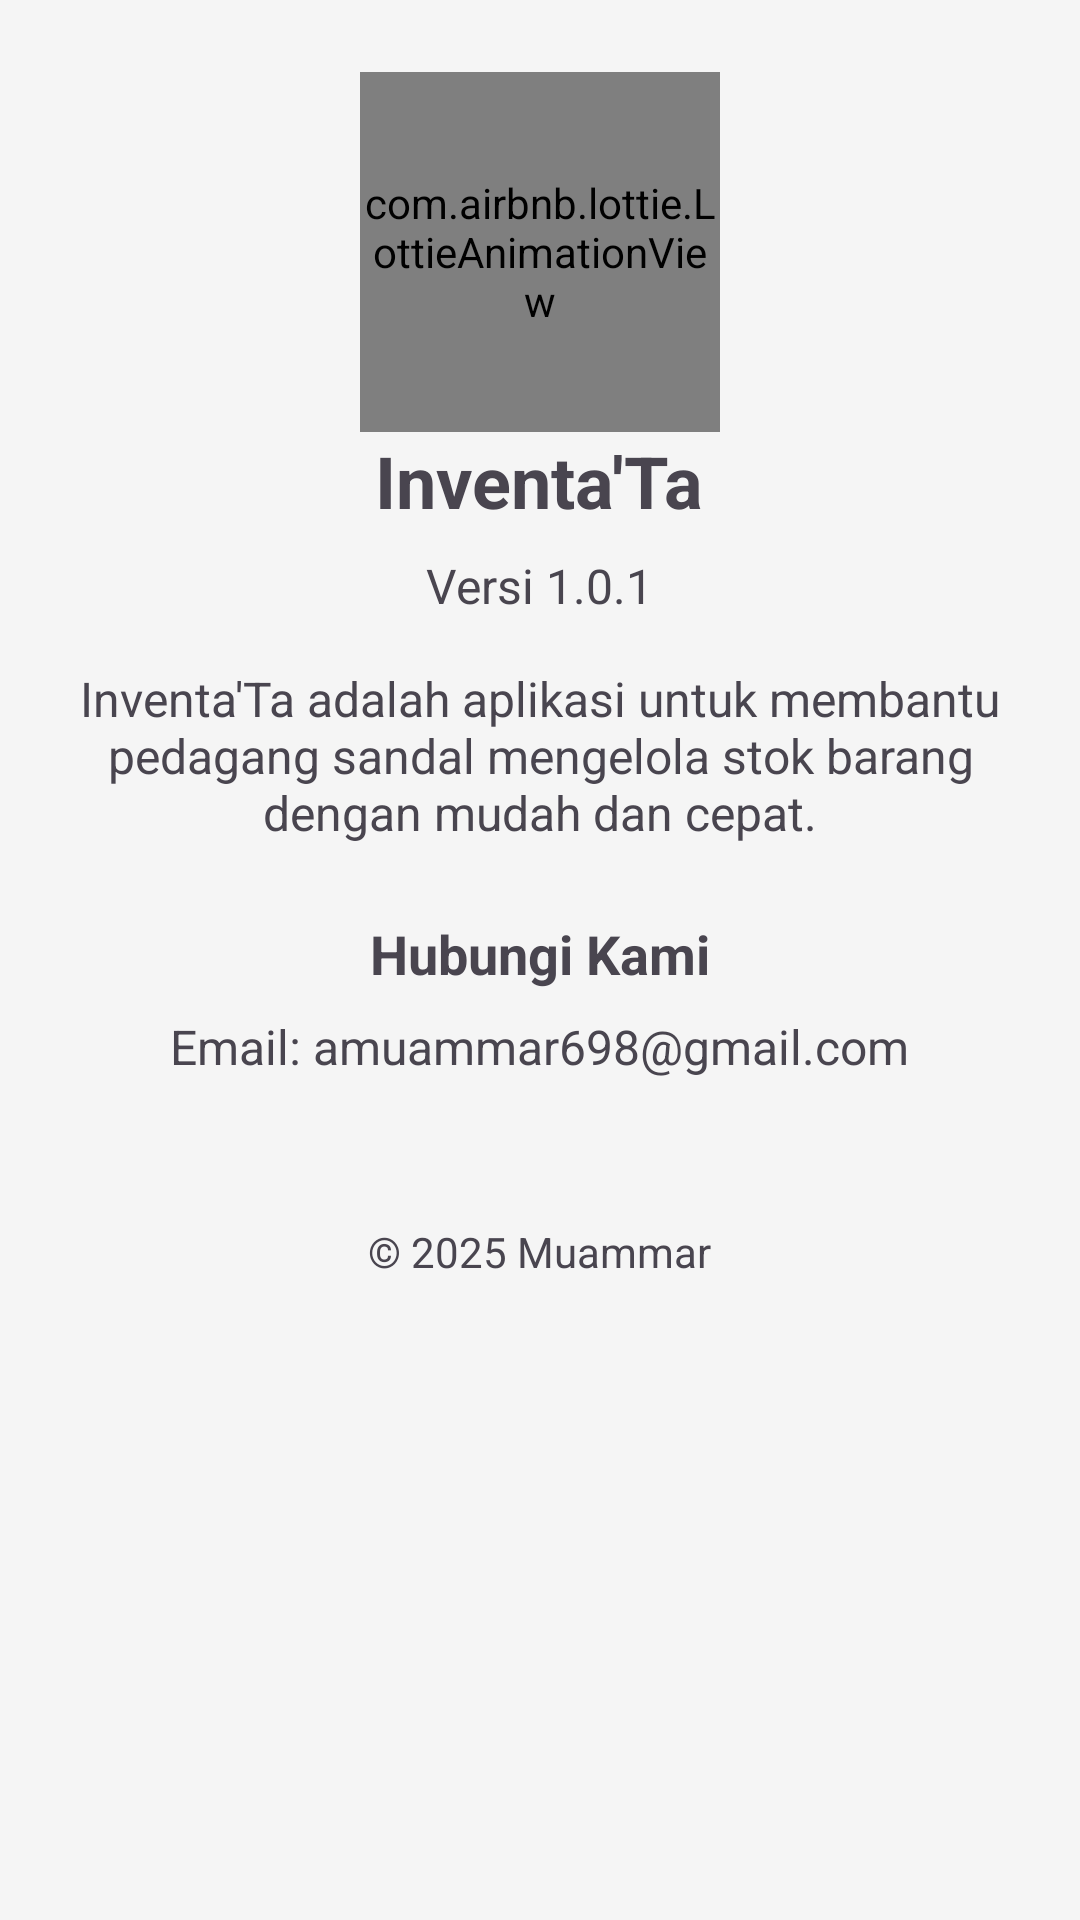

Produce the Android XML layout that renders to this screen, including the resource entries it uses.
<!-- AndroidManifest.xml: application theme Theme.Inventory.NoActionBar -->
<!-- res/layout/fragment_about.xml -->
<?xml version="1.0" encoding="utf-8"?>
<FrameLayout xmlns:android="http://schemas.android.com/apk/res/android"
    xmlns:tools="http://schemas.android.com/tools"
    android:layout_width="match_parent"
    android:layout_height="match_parent"
    android:padding="24dp"
    xmlns:app="http://schemas.android.com/apk/res-auto"
    tools:context=".ui.main.about.AboutFragment">


        <LinearLayout
            android:layout_width="match_parent"
            android:layout_height="wrap_content"
            android:orientation="vertical"
            android:gravity="center_horizontal">
            <com.airbnb.lottie.LottieAnimationView
                android:id="@+id/lottie_empty"
                android:layout_width="120dp"
                android:layout_height="120dp"
                app:lottie_autoPlay="true"
                app:lottie_loop="true"
                app:lottie_rawRes="@raw/box" />
            <TextView
                android:id="@+id/appNameTextView"
                android:layout_width="wrap_content"
                android:layout_height="wrap_content"
                android:text="Inventa'Ta"
                android:textSize="24sp"
                android:textStyle="bold"
                android:layout_marginBottom="8dp"/>

            
            <TextView
                android:id="@+id/appVersionTextView"
                android:layout_width="wrap_content"
                android:layout_height="wrap_content"
                android:text="Versi 1.0.1"
                android:textSize="16sp"
                android:layout_marginBottom="16dp"/>
            <TextView
                android:id="@+id/appDescriptionTextView"
                android:layout_width="match_parent"
                android:layout_height="wrap_content"
                android:text="Inventa'Ta adalah aplikasi untuk membantu pedagang sandal mengelola stok barang dengan mudah dan cepat."
                android:textSize="16sp"
                android:gravity="center"
                android:layout_marginBottom="24dp"/>
            <TextView
                android:id="@+id/contactTitleTextView"
                android:layout_width="wrap_content"
                android:layout_height="wrap_content"
                android:text="Hubungi Kami"
                android:textSize="18sp"
                android:textStyle="bold"
                android:layout_marginBottom="8dp"/>
            <TextView
                android:id="@+id/contactInfoTextView"
                android:layout_width="wrap_content"
                android:layout_height="wrap_content"
                android:text="Email: amuammar698@gmail.com"
                android:textSize="16sp"
                android:layout_marginBottom="24dp"/>
            <TextView
                android:id="@+id/copyrightTextView"
                android:layout_width="wrap_content"
                android:layout_height="wrap_content"
                android:text="© 2025 Muammar"
                android:textSize="14sp"
                android:layout_marginTop="24dp"/>

        </LinearLayout>

</FrameLayout>
<!-- resources referenced by this layout -->
<resources>
  <style name="Theme.Inventory.NoActionBar">
          <item name="windowActionBar">false</item>
          <item name="windowNoTitle">true</item>
      </style>
</resources>
